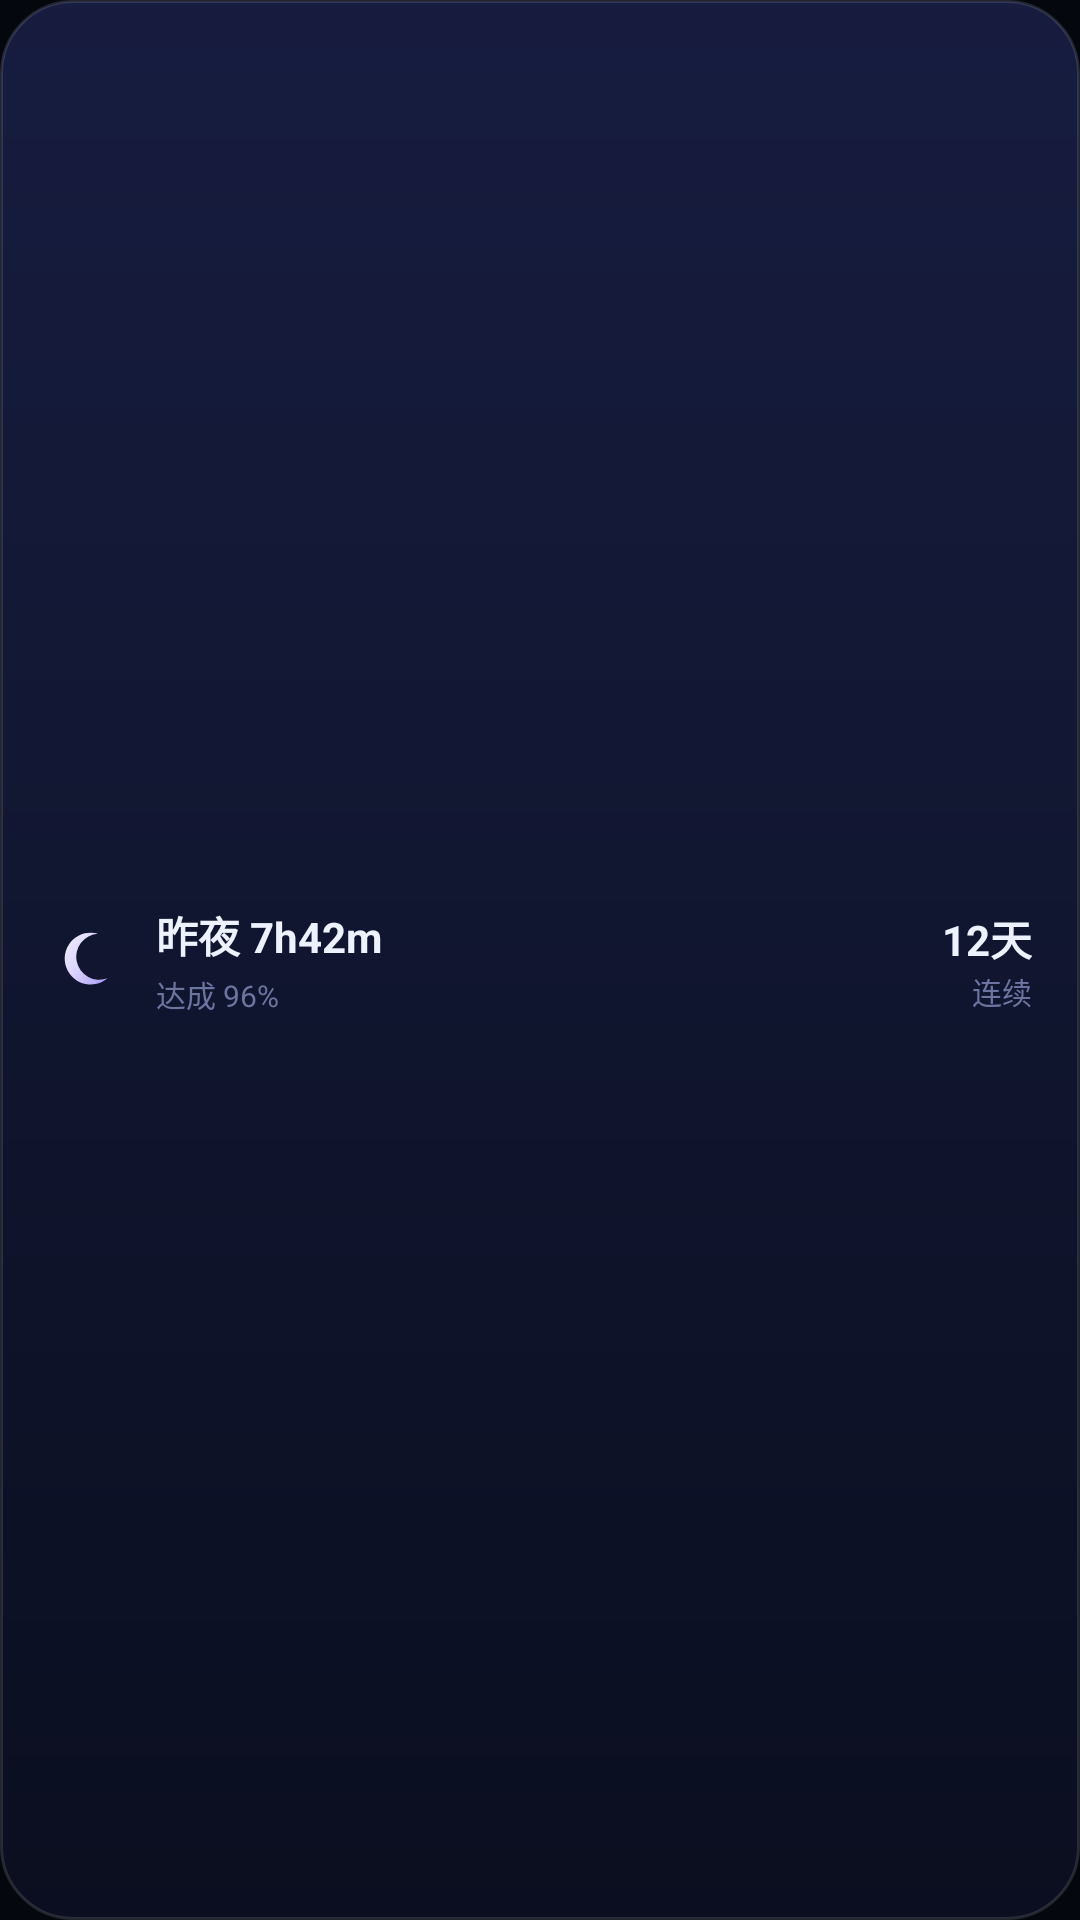

Reconstruct the res/layout file that produces this screen, plus the resources it refers to.
<!-- AndroidManifest.xml: application theme Theme.NOX -->
<!-- res/layout/widget_nox_wide.xml -->
<?xml version="1.0" encoding="utf-8"?>
<LinearLayout xmlns:android="http://schemas.android.com/apk/res/android"
    android:id="@+id/widget_root"
    android:layout_width="match_parent"
    android:layout_height="match_parent"
    android:orientation="horizontal"
    android:gravity="center_vertical"
    android:background="@drawable/widget_bg"
    android:paddingStart="16dp"
    android:paddingEnd="16dp"
    android:paddingTop="10dp"
    android:paddingBottom="10dp">

    <ImageView
        android:layout_width="24dp"
        android:layout_height="24dp"
        android:src="@drawable/ic_crescent_brand"
        android:contentDescription="@string/app_name" />

    <LinearLayout
        android:layout_width="0dp"
        android:layout_height="wrap_content"
        android:layout_weight="1"
        android:layout_marginStart="12dp"
        android:orientation="vertical">

        <TextView
            android:id="@+id/widget_value"
            android:layout_width="wrap_content"
            android:layout_height="wrap_content"
            android:text="昨夜 7h42m"
            android:textColor="#FFEEF1FF"
            android:textSize="14sp"
            android:textStyle="bold" />

        <TextView
            android:id="@+id/widget_sub"
            android:layout_width="wrap_content"
            android:layout_height="wrap_content"
            android:layout_marginTop="2dp"
            android:text="达成 96%"
            android:textColor="#FF6C74A0"
            android:textSize="10sp" />
    </LinearLayout>

    <LinearLayout
        android:layout_width="wrap_content"
        android:layout_height="wrap_content"
        android:orientation="vertical"
        android:gravity="end">

        <TextView
            android:id="@+id/widget_streak"
            android:layout_width="wrap_content"
            android:layout_height="wrap_content"
            android:text="12天"
            android:textColor="#FFEEF1FF"
            android:textSize="14sp"
            android:textStyle="bold" />

        <TextView
            android:layout_width="wrap_content"
            android:layout_height="wrap_content"
            android:text="连续"
            android:textColor="#FF6C74A0"
            android:textSize="10sp" />
    </LinearLayout>

</LinearLayout>
<!-- resources referenced by this layout -->
<resources>
  <!-- drawable ic_crescent_brand (drawable) -->
  <?xml version="1.0" encoding="utf-8"?>
  <vector xmlns:android="http://schemas.android.com/apk/res/android"
      xmlns:aapt="http://schemas.android.com/aapt"
      android:width="48dp"
      android:height="48dp"
      android:viewportWidth="100"
      android:viewportHeight="100">
      <group
          android:rotation="-12"
          android:pivotX="50"
          android:pivotY="50">
          <path android:pathData="M 76.59,18.37 A 36,36 0 1,0 76.59,81.63 A 32,32 0 1,1 76.59,18.37 Z">
              <aapt:attr name="android:fillColor">
                  <gradient
                      android:type="linear"
                      android:startX="0" android:startY="0"
                      android:endX="100" android:endY="100">
                      <item android:offset="0" android:color="#FFFFFFFF" />
                      <item android:offset="0.48" android:color="#FFDCD4FF" />
                      <item android:offset="1" android:color="#FF8B7CF6" />
                  </gradient>
              </aapt:attr>
          </path>
      </group>
  </vector>
  <!-- drawable widget_bg (drawable) -->
  <?xml version="1.0" encoding="utf-8"?>
  <shape xmlns:android="http://schemas.android.com/apk/res/android"
      android:shape="rectangle">
      <corners android:radius="24dp" />
      <gradient
          android:angle="270"
          android:startColor="#F2171D42"
          android:endColor="#F20A0E20" />
      <stroke android:width="1dp" android:color="#1FFFFFFF" />
  </shape>
  <string name="app_name">NOX</string>
  <style name="Theme.NOX" parent="@android:style/Theme.Material.NoActionBar">
          <item name="android:windowBackground">@color/nox_void</item>
          <item name="android:colorBackground">@color/nox_void</item>
          <item name="android:statusBarColor">@android:color/transparent</item>
          <item name="android:navigationBarColor">@android:color/transparent</item>
          <item name="android:windowLightStatusBar">false</item>
          <item name="android:windowLightNavigationBar">false</item>
          <item name="android:windowDrawsSystemBarBackgrounds">true</item>
      </style>
  <color name="nox_void">#FF05070F</color>
</resources>
